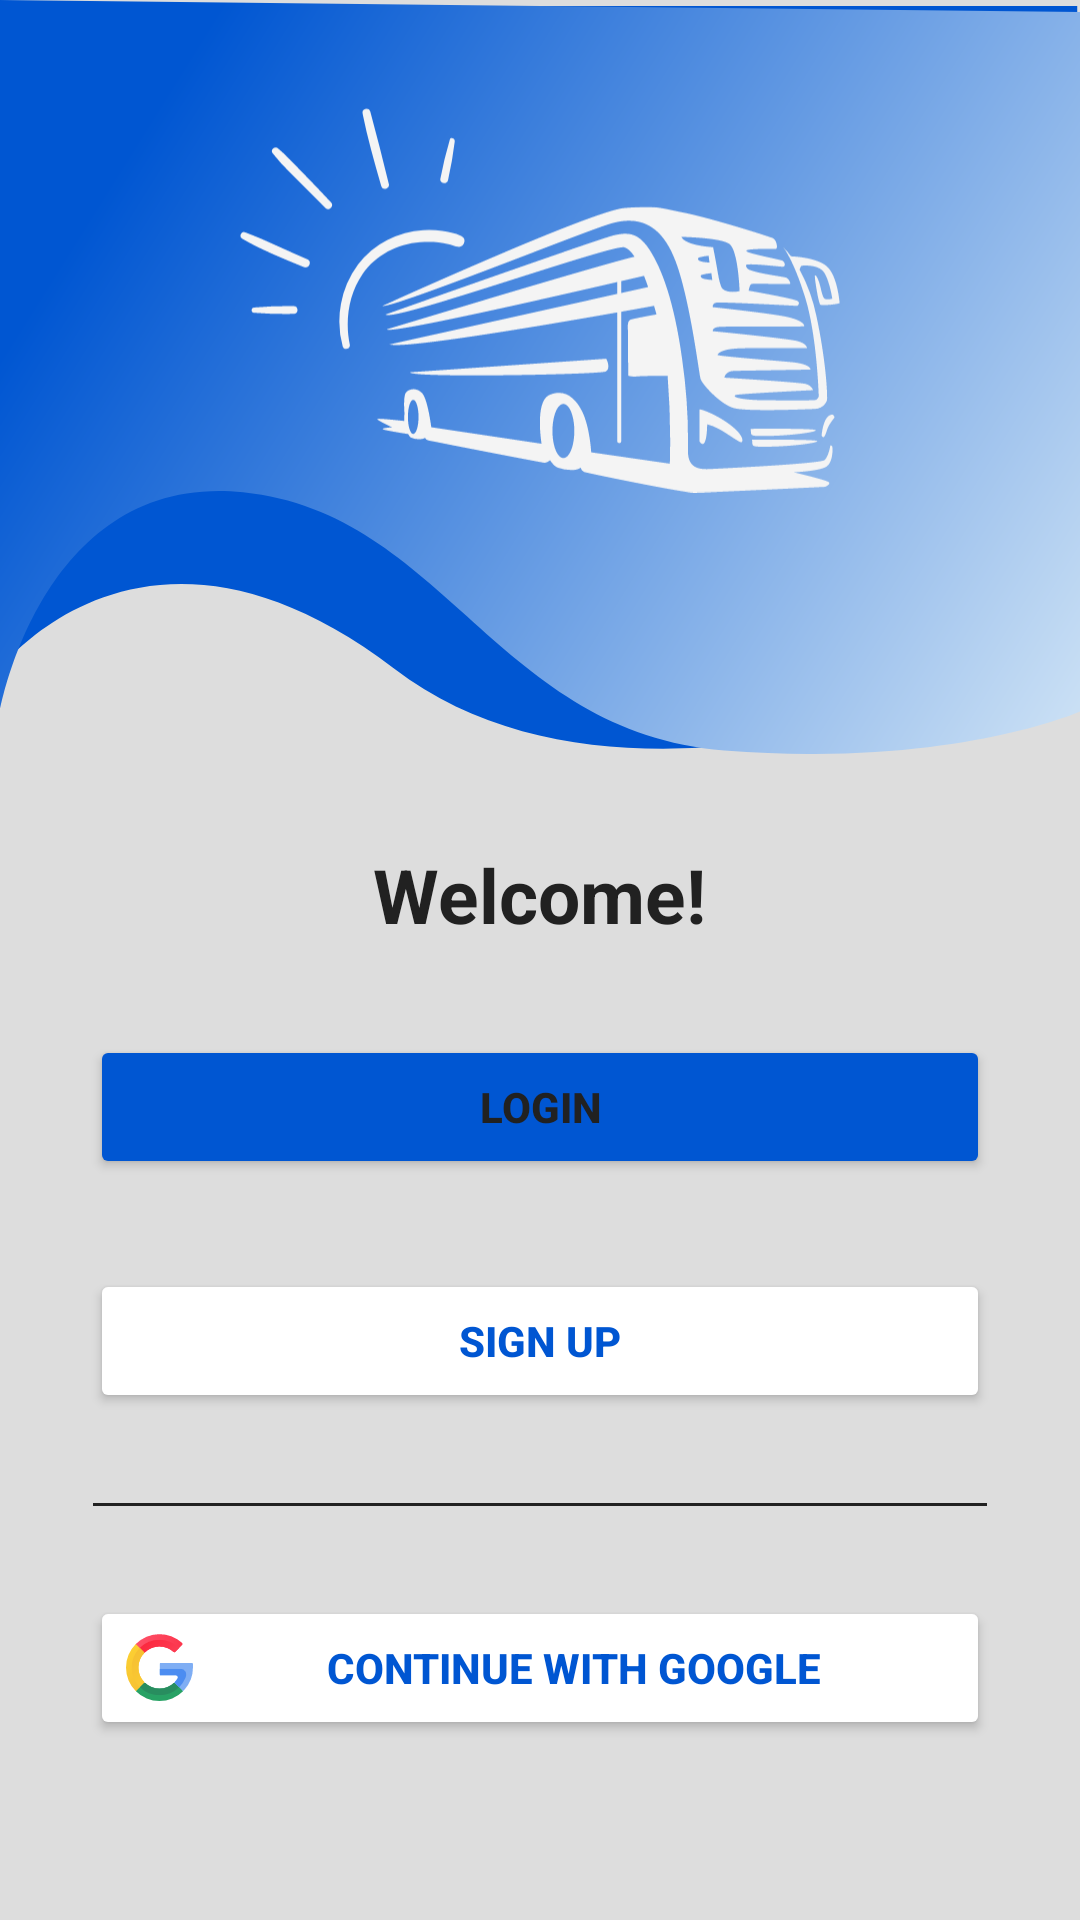

Write the Android layout XML for this screen, with the resource values it uses.
<!-- AndroidManifest.xml: application theme AppTheme -->
<!-- res/layout/activity_options.xml -->
<?xml version="1.0" encoding="utf-8"?>
<RelativeLayout xmlns:android="http://schemas.android.com/apk/res/android"
    xmlns:app="http://schemas.android.com/apk/res-auto"
    xmlns:tools="http://schemas.android.com/tools"
    android:id="@+id/main"
    android:layout_width="match_parent"
    android:layout_height="match_parent"
    tools:context=".Options">

    <RelativeLayout
        android:id="@+id/rl1"
        android:layout_width="wrap_content"
        android:layout_height="wrap_content"
        android:background="@drawable/auth_bg">

        <ImageView
            android:layout_width="200dp"
            android:layout_height="200dp"
            android:src="@drawable/ic_logo"
            android:layout_centerHorizontal="true"/>
    </RelativeLayout>

    <RelativeLayout
        android:layout_width="match_parent"
        android:layout_height="match_parent"
        android:layout_below="@id/rl1"
        android:layout_marginTop="0dp"
        android:gravity="center">

        <TextView
            android:id="@+id/welcome"
            android:layout_width="wrap_content"
            android:layout_height="wrap_content"
            android:layout_centerHorizontal="true"
            android:text="Welcome!"
            android:textColor="@color/DeepGray"
            android:textSize="25sp"
            android:textStyle="bold" />

        <Button
            android:id="@+id/Login"
            android:layout_width="match_parent"
            android:layout_height="wrap_content"
            android:layout_below="@id/welcome"
            android:layout_marginHorizontal="30dp"
            android:layout_marginTop="30dp"
            android:layout_marginBottom="15dp"
            android:backgroundTint="@color/swift_blue"
            android:text="Login"
            android:textStyle="bold" />

        <Button
            android:id="@+id/Signup"
            android:layout_width="match_parent"
            android:layout_height="wrap_content"
            android:layout_below="@id/Login"
            android:layout_marginHorizontal="30dp"
            android:layout_marginTop="15dp"
            android:layout_marginBottom="30dp"
            android:backgroundTint="@color/white"
            android:text="Sign Up"
            android:textColor="@color/swift_blue"
            android:textStyle="bold" />

        <View
            android:id="@+id/view"
            android:layout_width="match_parent"
            android:layout_height="1dp"
            android:layout_below="@id/Signup"
            android:layout_marginHorizontal="31dp"
            android:background="@color/DeepGray" />

        <Button
            android:id="@+id/google"
            android:layout_width="match_parent"
            android:layout_height="wrap_content"
            android:layout_below="@id/view"
            android:layout_marginHorizontal="30dp"
            android:layout_marginTop="30dp"
            android:layout_marginBottom="30dp"
            android:backgroundTint="@color/white"
            android:drawableLeft="@drawable/ic_google"
            android:text="Continue With Google"
            android:textColor="@color/swift_blue"
            android:textStyle="bold" />


    </RelativeLayout>


</RelativeLayout>
<!-- resources referenced by this layout -->
<resources>
  <color name="DeepGray">#212121</color>
  <color name="swift_blue">#0056D2</color>
  <color name="white">#FFFFFFFF</color>
  <!-- drawable auth_bg (drawable) -->
  <vector xmlns:android="http://schemas.android.com/apk/res/android"
      xmlns:aapt="http://schemas.android.com/aapt"
      android:width="413dp"
      android:height="251.17dp"
      android:viewportWidth="413"
      android:viewportHeight="251.17">
    <path
        android:pathData="M0,222.75s55.5,-63.52 150.8,0 261.14,-6.35 261.14,-6.35L411.94,2L0,2Z"
        android:fillColor="#0056d2"/>
    <path
        android:pathData="M0,237s16,-80 93,-73 97,80 184,86 136,-13 136,-13L413,4l-413,-4Z">
      <aapt:attr name="android:fillColor">
        <gradient 
            android:startX="68.15"
            android:startY="24.61"
            android:endX="421.26"
            android:endY="278.05"
            android:type="linear">
          <item android:offset="0" android:color="#FF0056D2"/>
          <item android:offset="1" android:color="#FFD9EAF7"/>
        </gradient>
      </aapt:attr>
    </path>
  </vector>
  <!-- drawable ic_google: vector/xml drawable (drawable, 45161 chars, omitted) -->
  <!-- drawable ic_logo: vector/xml drawable (drawable, 10186 chars, omitted) -->
  <style name="AppTheme" parent="Theme.MaterialComponents.Light.NoActionBar">
          <item name="colorPrimary">@color/swift_blue</item>
          <item name="colorPrimaryDark">@color/colorPrimaryDark</item>
          <item name="colorAccent">@color/colorAccent</item>
          <item name="android:windowBackground">@color/LightGray</item>
          <item name="android:textColorPrimary">@color/text_primary</item>
          <item name="android:textColorSecondary">@color/text_secondary</item>
  
          
          <item name="materialButtonStyle">@style/PrimaryButton</item>
          <item name="textInputStyle">@style/Widget.MaterialComponents.TextInputLayout.OutlinedBox</item>
          <item name="chipStyle">@style/Widget.MaterialComponents.Chip.Choice</item>
          <item name="cardViewStyle">@style/CardViewStyle</item>
      </style>
  <color name="colorPrimaryDark">#01439B</color>
  <color name="colorAccent">#FF4081</color>
  <color name="LightGray">#DDDDDD</color>
  <color name="text_primary">#212121</color>
  <color name="text_secondary">#757575</color>
  <style name="PrimaryButton" parent="Widget.MaterialComponents.Button">
          <item name="android:backgroundTint">@color/swift_blue</item>
          <item name="android:textColor">@android:color/white</item>
          <item name="android:padding">12dp</item>
          <item name="android:textStyle">bold</item>
      </style>
  <style name="CardViewStyle" parent="Widget.MaterialComponents.CardView">
          <item name="cardBackgroundColor">@color/cardBackground</item>
          <item name="cardElevation">4dp</item>
          <item name="cardCornerRadius">8dp</item>
      </style>
  <color name="cardBackground">#FFFFFF</color>
</resources>
